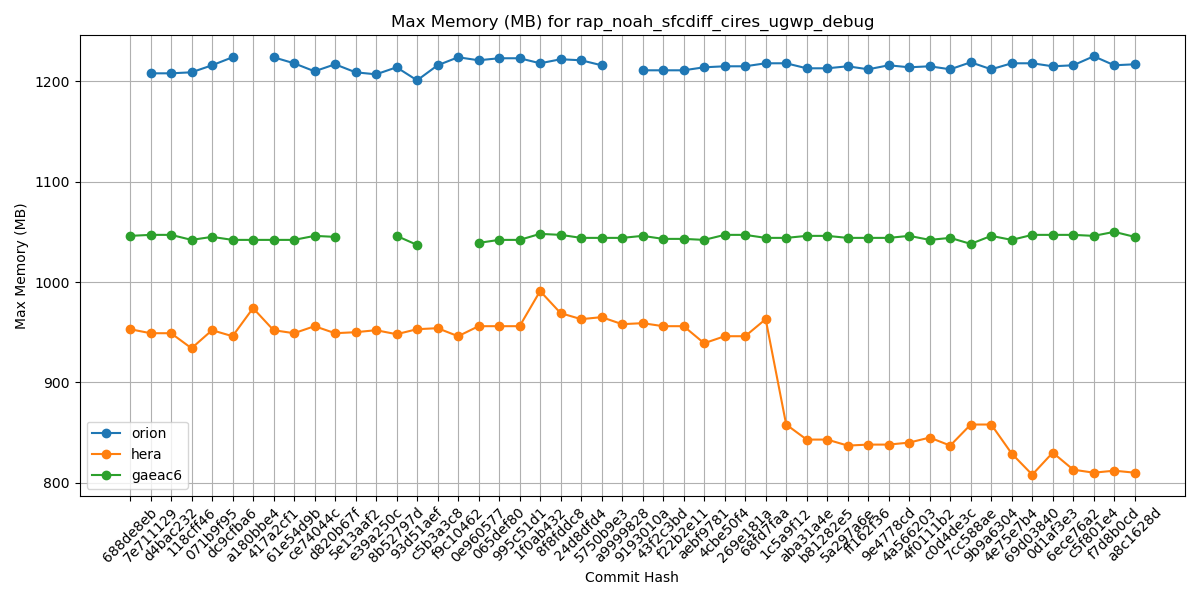

The table this chart was drawn from, first rows:
Hash, orion, hera, gaeac6
688de8eb, , 953, 1046
7e711129, 1208, 949, 1047
d4bac232, 1208, 949, 1047
118cff46, 1209, 934, 1042
071b9f95, 1216, 952, 1045
dc9cfba6, 1224, 946, 1042
a180bbe4, , 974, 1042
417a2cf1, 1224, 952, 1042
61e54d9b, 1218, 949, 1042
ce74044c, 1210, 956, 1046
d820b67f, 1217, 949, 1045
5e13aaf2, 1209, 950, 
e39a250c, 1207, 952, 
8b52797d, 1214, 948, 1046
93d51aef, 1201, 953, 1037
c5b3a3c8, 1216, 954, 
f9c10462, 1224, 946, 
0e960577, 1221, 956, 1039
065def80, 1223, 956, 1042
995c51d1, 1223, 956, 1042
1f0ab432, 1218, 991, 1048
8f8fddc8, 1222, 969, 1047
24d8dfd4, 1221, 963, 1044
5750b9e3, 1216, 965, 1044
a9999828, , 958, 1044
9193010a, 1211, 959, 1046
43f2c3bd, 1211, 956, 1043
f22b2e11, 1211, 956, 1043
aebf9781, 1214, 939, 1042
4cbe50f4, 1215, 946, 1047
269e181a, 1215, 946, 1047
68fd7faa, 1218, 963, 1044
1c5a9f12, 1218, 858, 1044
aba31a4e, 1213, 843, 1046
b81282e5, 1213, 843, 1046
5a297a6e, 1215, 837, 1044
ff162f36, 1212, 838, 1044
9e4778cd, 1216, 838, 1044
4a566203, 1214, 840, 1046
4f0111b2, 1215, 845, 1042
c0d4de3c, 1212, 837, 1044
7cc588ae, 1219, 858, 1038
9b9a6304, 1212, 858, 1046
4e75e7b4, 1218, 829, 1042
69d03840, 1218, 808, 1047
0d1af3e3, 1215, 830, 1047
6ece76a2, 1216, 813, 1047
c5f801e4, 1225, 810, 1046
f7d8b0cd, 1216, 812, 1050
a8c1628d, 1217, 810, 1045
